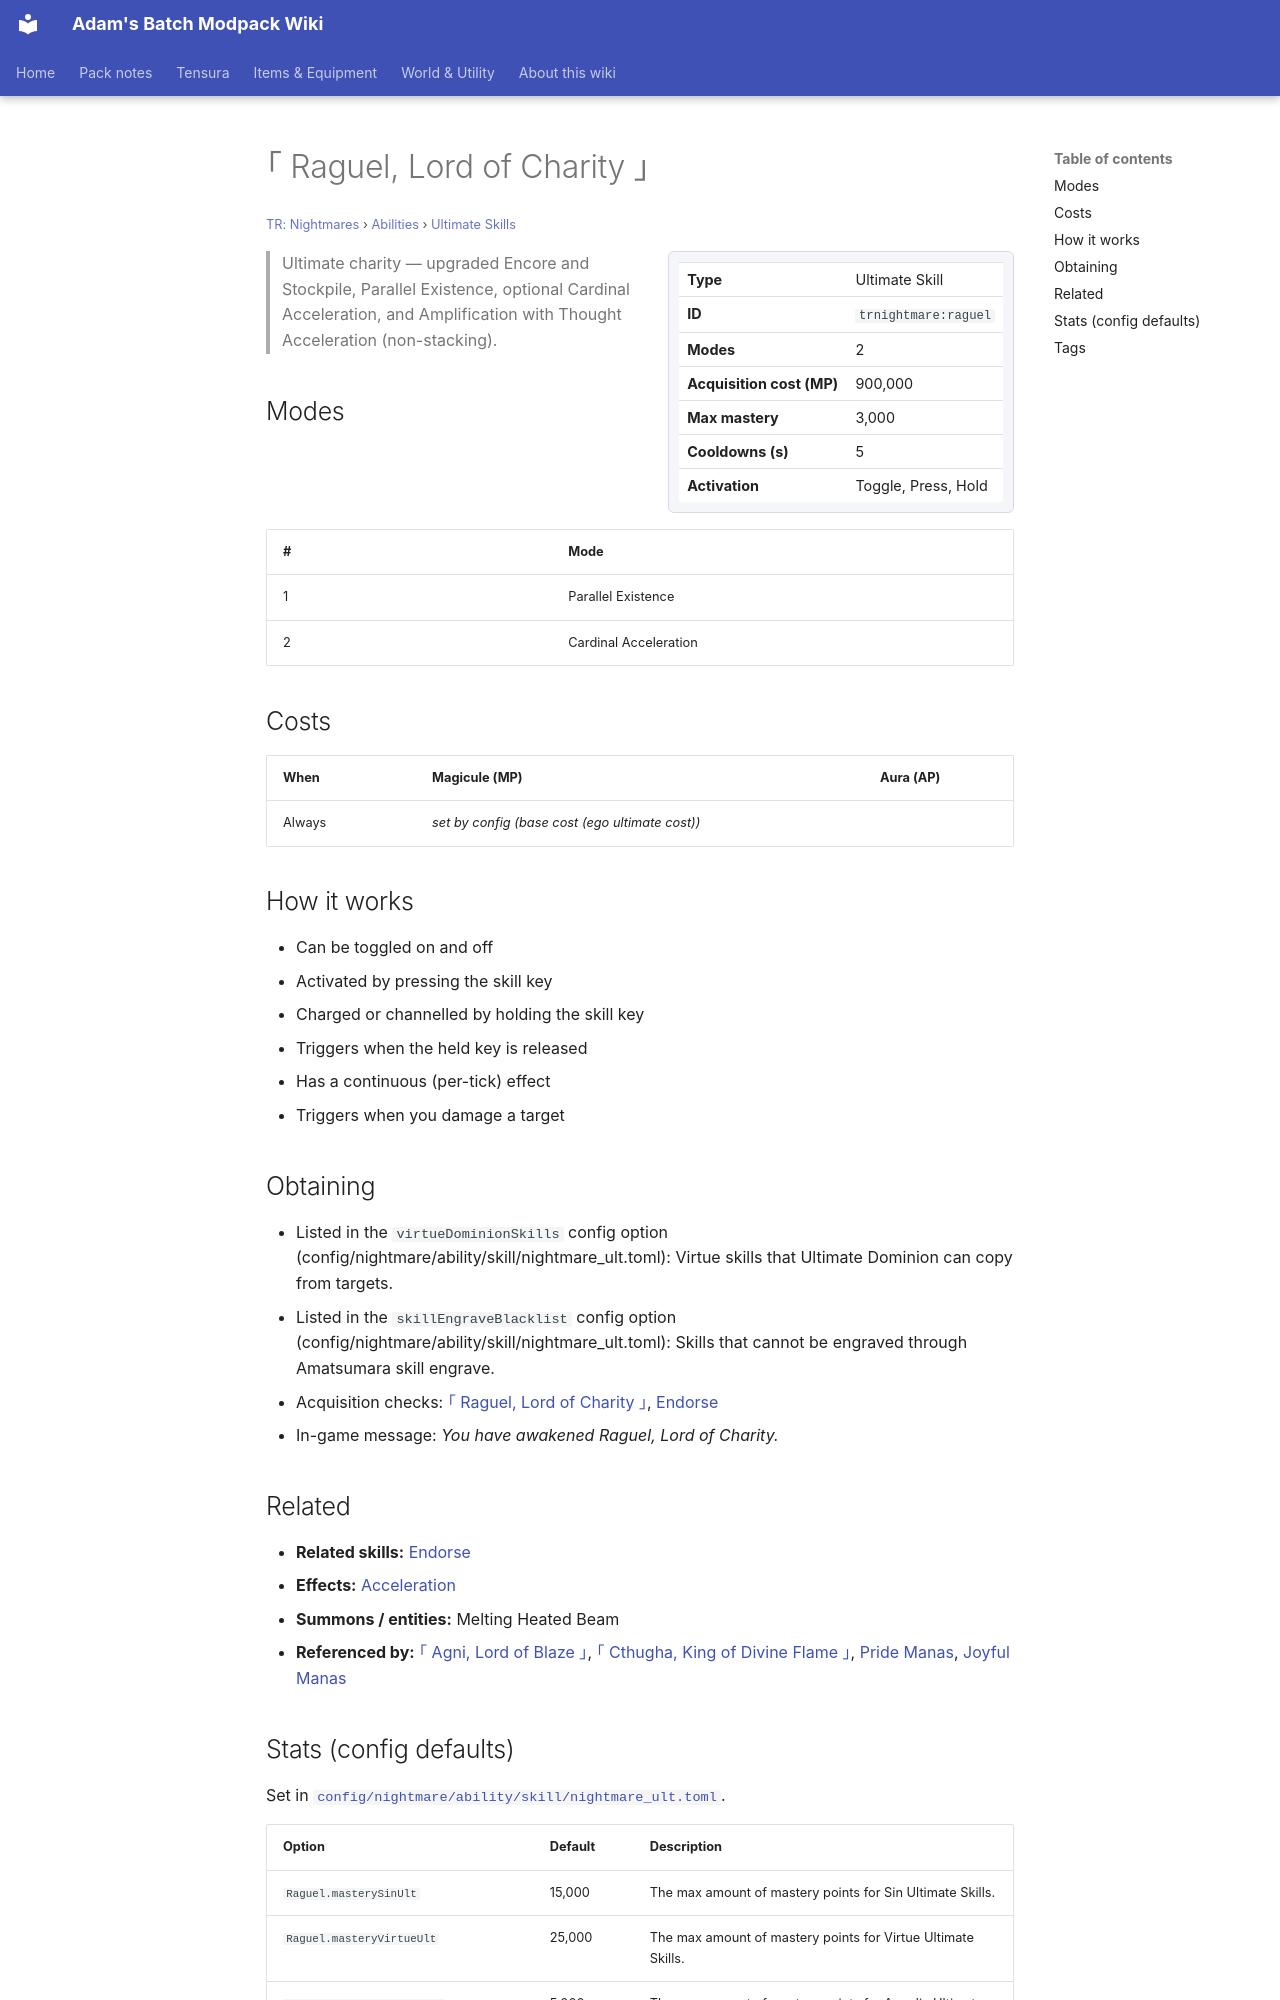

repository: Proteus-Nell/Adams-Batch-MC-Modpack-Wiki · page: tr-nightmares/abilities/ultimate-skills/raguel/index.html · generator: mkdocs

# ｢ Raguel, Lord of Charity ｣

<small>[TR: Nightmares](../../index.md) &rsaquo; [Abilities](../index.md) &rsaquo; [Ultimate Skills](index.md)</small>

<div class="infobox" markdown>

| | |
|---|---|
| **Type** | Ultimate Skill |
| **ID** | `trnightmare:raguel` |
| **Modes** | 2 |
| **Acquisition cost (MP)** | 900,000 |
| **Max mastery** | 3,000 |
| **Cooldowns (s)** | 5 |
| **Activation** | Toggle, Press, Hold |

</div>

> Ultimate charity — upgraded Encore and Stockpile, Parallel Existence, optional Cardinal Acceleration, and Amplification with Thought Acceleration (non-stacking).

## Modes

| # | Mode |
|---|---|
| 1 | Parallel Existence |
| 2 | Cardinal Acceleration |

## Costs

| When | Magicule (MP) | Aura (AP) |
|---|---|---|
| Always | *set by config (base cost (ego ultimate cost))* |  |

## How it works

- Can be toggled on and off
- Activated by pressing the skill key
- Charged or channelled by holding the skill key
- Triggers when the held key is released
- Has a continuous (per-tick) effect
- Triggers when you damage a target

## Obtaining

- Listed in the `virtueDominionSkills` config option (config/nightmare/ability/skill/nightmare_ult.toml): Virtue skills that Ultimate Dominion can copy from targets.
- Listed in the `skillEngraveBlacklist` config option (config/nightmare/ability/skill/nightmare_ult.toml): Skills that cannot be engraved through Amatsumara skill engrave.
- Acquisition checks: [｢ Raguel, Lord of Charity ｣](raguel.md), [Endorse](../unique-skills/endorse.md)
- In-game message: *You have awakened Raguel, Lord of Charity.*

## Related

- **Related skills:** [Endorse](../unique-skills/endorse.md)
- **Effects:** [Acceleration](../../effects/acceleration.md)
- **Summons / entities:** Melting Heated Beam
- **Referenced by:** [｢ Agni, Lord of Blaze ｣](agni.md), [｢ Cthugha, King of Divine Flame ｣](cthugha.md), [Pride Manas](pride-manas.md), [Joyful Manas](joyful-manas.md)
